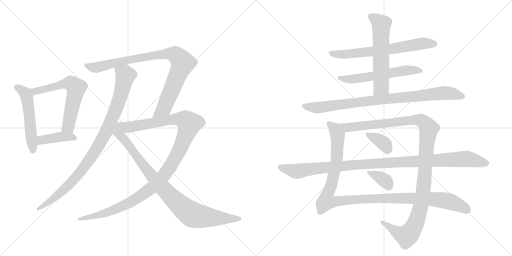
t = 0.00 s
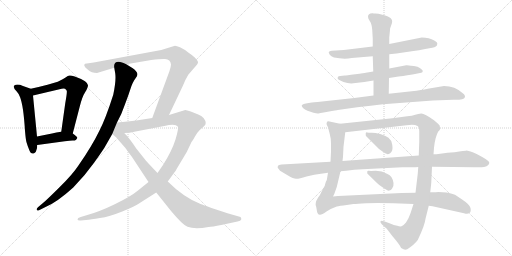
t = 2.82 s
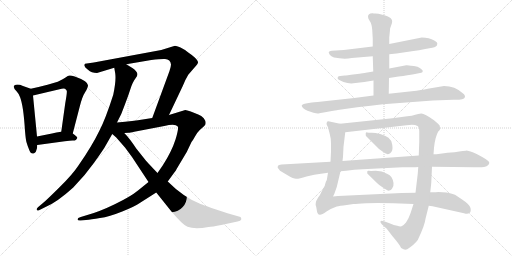
t = 5.64 s
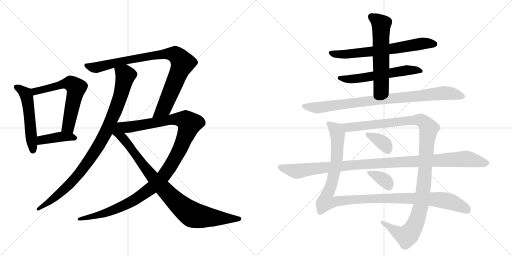
t = 8.46 s
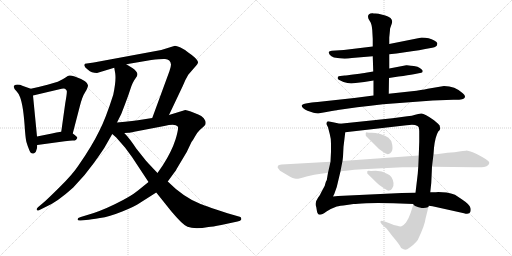
t = 11.28 s
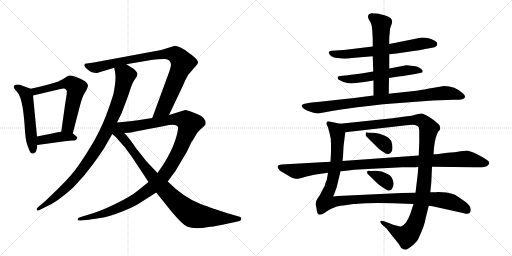
t = 14.10 s

The animated SVG that drew these frames (rendered in a browser with its animation timeline set to each time). Animation: 16 CSS @keyframes rules; one cycle of 14.10 s.

<svg version="1.1" viewBox="0 0 2048 1024" xmlns="http://www.w3.org/2000/svg">
  <g stroke="lightgray" stroke-dasharray="1,1" stroke-width="1" transform="scale(4, 4)">
    <line x1="0" y1="0" x2="256" y2="256"></line>
    <line x1="256" y1="0" x2="0" y2="256"></line>
    <line x1="128" y1="0" x2="128" y2="256"></line>
    <line x1="0" y1="128" x2="256" y2="128"></line>
    <line x1="256" y1="0" x2="512" y2="256"></line>
    <line x1="512" y1="0" x2="256" y2="256"></line>
    <line x1="384" y1="0" x2="384" y2="256"></line>
    <line x1="256" y1="128" x2="512" y2="128"></line>
  </g>
<g transform="scale(1, -1) translate(0, -850)">
   <style type="text/css">
    @keyframes keyframes0 {
      from {
       stroke: black;
       stroke-dashoffset: 530;
       stroke-width: 128;
       }
       63% {
       animation-timing-function: step-end;
       stroke: black;
       stroke-dashoffset: 0;
       stroke-width: 128;
       }
       to {
       stroke: black;
       stroke-width: 1024;
       }
       }
       #make-me-a-hanzi-animation-0 {
         animation: keyframes0 0.681315s both;
         animation-delay: 0.000000s;
         animation-timing-function: linear;
       }
    @keyframes keyframes1 {
      from {
       stroke: black;
       stroke-dashoffset: 623;
       stroke-width: 128;
       }
       67% {
       animation-timing-function: step-end;
       stroke: black;
       stroke-dashoffset: 0;
       stroke-width: 128;
       }
       to {
       stroke: black;
       stroke-width: 1024;
       }
       }
       #make-me-a-hanzi-animation-1 {
         animation: keyframes1 0.756999s both;
         animation-delay: 0.681315s;
         animation-timing-function: linear;
       }
    @keyframes keyframes2 {
      from {
       stroke: black;
       stroke-dashoffset: 410;
       stroke-width: 128;
       }
       57% {
       animation-timing-function: step-end;
       stroke: black;
       stroke-dashoffset: 0;
       stroke-width: 128;
       }
       to {
       stroke: black;
       stroke-width: 1024;
       }
       }
       #make-me-a-hanzi-animation-2 {
         animation: keyframes2 0.583659s both;
         animation-delay: 1.438314s;
         animation-timing-function: linear;
       }
    @keyframes keyframes3 {
      from {
       stroke: black;
       stroke-dashoffset: 954;
       stroke-width: 128;
       }
       76% {
       animation-timing-function: step-end;
       stroke: black;
       stroke-dashoffset: 0;
       stroke-width: 128;
       }
       to {
       stroke: black;
       stroke-width: 1024;
       }
       }
       #make-me-a-hanzi-animation-3 {
         animation: keyframes3 1.026367s both;
         animation-delay: 2.021973s;
         animation-timing-function: linear;
       }
    @keyframes keyframes4 {
      from {
       stroke: black;
       stroke-dashoffset: 909;
       stroke-width: 128;
       }
       75% {
       animation-timing-function: step-end;
       stroke: black;
       stroke-dashoffset: 0;
       stroke-width: 128;
       }
       to {
       stroke: black;
       stroke-width: 1024;
       }
       }
       #make-me-a-hanzi-animation-4 {
         animation: keyframes4 0.989746s both;
         animation-delay: 3.048340s;
         animation-timing-function: linear;
       }
    @keyframes keyframes5 {
      from {
       stroke: black;
       stroke-dashoffset: 1167;
       stroke-width: 128;
       }
       79% {
       animation-timing-function: step-end;
       stroke: black;
       stroke-dashoffset: 0;
       stroke-width: 128;
       }
       to {
       stroke: black;
       stroke-width: 1024;
       }
       }
       #make-me-a-hanzi-animation-5 {
         animation: keyframes5 1.199707s both;
         animation-delay: 4.038086s;
         animation-timing-function: linear;
       }
    @keyframes keyframes6 {
      from {
       stroke: black;
       stroke-dashoffset: 923;
       stroke-width: 128;
       }
       75% {
       animation-timing-function: step-end;
       stroke: black;
       stroke-dashoffset: 0;
       stroke-width: 128;
       }
       to {
       stroke: black;
       stroke-width: 1024;
       }
       }
       #make-me-a-hanzi-animation-6 {
         animation: keyframes6 1.001139s both;
         animation-delay: 5.237793s;
         animation-timing-function: linear;
       }
    @keyframes keyframes7 {
      from {
       stroke: black;
       stroke-dashoffset: 674;
       stroke-width: 128;
       }
       69% {
       animation-timing-function: step-end;
       stroke: black;
       stroke-dashoffset: 0;
       stroke-width: 128;
       }
       to {
       stroke: black;
       stroke-width: 1024;
       }
       }
       #make-me-a-hanzi-animation-7 {
         animation: keyframes7 0.798503s both;
         animation-delay: 6.238932s;
         animation-timing-function: linear;
       }
    @keyframes keyframes8 {
      from {
       stroke: black;
       stroke-dashoffset: 584;
       stroke-width: 128;
       }
       66% {
       animation-timing-function: step-end;
       stroke: black;
       stroke-dashoffset: 0;
       stroke-width: 128;
       }
       to {
       stroke: black;
       stroke-width: 1024;
       }
       }
       #make-me-a-hanzi-animation-8 {
         animation: keyframes8 0.725260s both;
         animation-delay: 7.037435s;
         animation-timing-function: linear;
       }
    @keyframes keyframes9 {
      from {
       stroke: black;
       stroke-dashoffset: 591;
       stroke-width: 128;
       }
       66% {
       animation-timing-function: step-end;
       stroke: black;
       stroke-dashoffset: 0;
       stroke-width: 128;
       }
       to {
       stroke: black;
       stroke-width: 1024;
       }
       }
       #make-me-a-hanzi-animation-9 {
         animation: keyframes9 0.730957s both;
         animation-delay: 7.762695s;
         animation-timing-function: linear;
       }
    @keyframes keyframes10 {
      from {
       stroke: black;
       stroke-dashoffset: 898;
       stroke-width: 128;
       }
       75% {
       animation-timing-function: step-end;
       stroke: black;
       stroke-dashoffset: 0;
       stroke-width: 128;
       }
       to {
       stroke: black;
       stroke-width: 1024;
       }
       }
       #make-me-a-hanzi-animation-10 {
         animation: keyframes10 0.980794s both;
         animation-delay: 8.493652s;
         animation-timing-function: linear;
       }
    @keyframes keyframes11 {
      from {
       stroke: black;
       stroke-dashoffset: 1162;
       stroke-width: 128;
       }
       79% {
       animation-timing-function: step-end;
       stroke: black;
       stroke-dashoffset: 0;
       stroke-width: 128;
       }
       to {
       stroke: black;
       stroke-width: 1024;
       }
       }
       #make-me-a-hanzi-animation-11 {
         animation: keyframes11 1.195638s both;
         animation-delay: 9.474447s;
         animation-timing-function: linear;
       }
    @keyframes keyframes12 {
      from {
       stroke: black;
       stroke-dashoffset: 1181;
       stroke-width: 128;
       }
       79% {
       animation-timing-function: step-end;
       stroke: black;
       stroke-dashoffset: 0;
       stroke-width: 128;
       }
       to {
       stroke: black;
       stroke-width: 1024;
       }
       }
       #make-me-a-hanzi-animation-12 {
         animation: keyframes12 1.211100s both;
         animation-delay: 10.670085s;
         animation-timing-function: linear;
       }
    @keyframes keyframes13 {
      from {
       stroke: black;
       stroke-dashoffset: 362;
       stroke-width: 128;
       }
       54% {
       animation-timing-function: step-end;
       stroke: black;
       stroke-dashoffset: 0;
       stroke-width: 128;
       }
       to {
       stroke: black;
       stroke-width: 1024;
       }
       }
       #make-me-a-hanzi-animation-13 {
         animation: keyframes13 0.544596s both;
         animation-delay: 11.881185s;
         animation-timing-function: linear;
       }
    @keyframes keyframes14 {
      from {
       stroke: black;
       stroke-dashoffset: 355;
       stroke-width: 128;
       }
       54% {
       animation-timing-function: step-end;
       stroke: black;
       stroke-dashoffset: 0;
       stroke-width: 128;
       }
       to {
       stroke: black;
       stroke-width: 1024;
       }
       }
       #make-me-a-hanzi-animation-14 {
         animation: keyframes14 0.538900s both;
         animation-delay: 12.425781s;
         animation-timing-function: linear;
       }
    @keyframes keyframes15 {
      from {
       stroke: black;
       stroke-dashoffset: 1085;
       stroke-width: 128;
       }
       78% {
       animation-timing-function: step-end;
       stroke: black;
       stroke-dashoffset: 0;
       stroke-width: 128;
       }
       to {
       stroke: black;
       stroke-width: 1024;
       }
       }
       #make-me-a-hanzi-animation-15 {
         animation: keyframes15 1.132975s both;
         animation-delay: 12.964681s;
         animation-timing-function: linear;
       }
</style>
<path d="M 123 495 L 92 506 Q 69 516 57 508 Q 50 500 67 484 Q 76 474 80 462 Q 94 427 100 326 Q 103 291 106 281 Q 109 270 117 250 Q 124 230 138 238 Q 144 241 145 248 Q 149 254 149 270 L 148 304 L 132 468 C 130 493 130 493 123 495 Z" fill="lightgray"></path> 
<path d="M 291 316 L 319 424 Q 329 464 341 482 Q 352 500 352 509 Q 351 517 340 525 Q 320 537 299 544 Q 278 551 271 546 Q 246 529 231 523 L 190 511 Q 156 502 123 495 C 94 489 103 461 132 468 L 238 493 Q 252 497 260 495 Q 265 491 267 487 Q 269 482 261 437 L 245 323 C 241 293 283 287 291 316 Z" fill="lightgray"></path> 
<path d="M 149 270 L 259 285 Q 281 288 290 288 Q 298 287 303 290 Q 306 293 309 298 Q 311 302 291 316 C 276 327 275 326 245 323 Q 225 321 208 316 L 148 304 C 119 298 119 266 149 270 Z" fill="lightgray"></path> 
<path d="M 457 579 L 461 556 Q 465 527 453 471 Q 422 374 398 328 Q 367 264 313 187 Q 290 152 240 103 Q 190 53 172 38 L 153 22 Q 145 16 147 11 Q 148 6 156 9 L 178 20 Q 226 39 293 100 Q 340 148 377 200 Q 413 251 417 258 L 449 314 L 468 360 L 485 394 Q 509 455 520 489 Q 530 522 543 538 Q 556 553 544 565 Q 540 572 531 577 Q 518 586 505 593 C 479 608 452 609 457 579 Z" fill="lightgray"></path> 
<path d="M 676 390 L 731 506 Q 743 535 753 551 L 785 588 Q 791 594 792 600 Q 793 606 779 620 Q 764 633 753 640 Q 739 652 722 660 Q 705 667 700 667 L 645 650 L 375 600 L 340 595 Q 337 592 337 588 Q 342 578 345 577 Q 348 575 352 571 Q 366 558 388 558 L 457 579 L 505 593 L 605 610 Q 645 615 660 614 Q 682 613 684 592 Q 684 584 678 566 L 609 378 C 599 350 663 363 676 390 Z" fill="lightgray"></path> 
<path d="M 594 122 L 552 88 Q 523 64 459 33 Q 395 2 346 -11 L 323 -18 Q 310 -22 310 -27 Q 310 -33 323 -32 L 344 -30 Q 363 -28 400 -22 Q 437 -17 489 4 Q 541 25 559 38 L 625 80 L 671 124 L 698 161 Q 703 167 707 175 L 747 242 L 766 282 Q 773 291 780 304 Q 786 317 799 330 L 816 345 Q 830 357 815 377 Q 806 387 793 392 L 763 404 Q 747 410 741 410 L 676 390 L 609 378 L 571 372 Q 537 367 468 360 C 438 357 467 315 497 318 L 514 319 Q 516 318 537 323 L 657 346 Q 702 356 711 344 Q 716 339 702 292 Q 687 245 652 190 L 630 158 L 594 122 Z" fill="lightgray"></path> 
<path d="M 449 314 L 465 300 L 500 260 L 528 222 L 594 122 L 625 80 L 685 5 Q 731 -50 750 -57 Q 778 -68 834 -58 Q 849 -57 885 -50 L 950 -36 Q 963 -34 965 -28 Q 966 -22 962 -18 L 910 -3 Q 807 31 798 36 Q 733 62 671 124 L 630 158 L 609 180 Q 601 188 584 207 L 545 256 Q 518 297 497 318 C 449 371 397 360 449 314 Z" fill="lightgray"></path> 
<path d="M 1557 633 L 1586 636 L 1647 645 Q 1678 648 1701 654 L 1729 659 Q 1739 661 1743 664 Q 1748 666 1749 674 Q 1751 681 1737 688 Q 1717 700 1687 700 L 1557 674 L 1491 664 L 1375 650 L 1327 647 Q 1317 646 1315 642 Q 1314 639 1319 631 Q 1324 625 1336 620 Q 1376 612 1407 618 L 1491 625 L 1557 633 Z" fill="lightgray"></path> 
<path d="M 1556 538 L 1594 544 Q 1634 549 1655 553 L 1685 559 Q 1691 560 1691 566 Q 1691 572 1670 583 Q 1634 590 1625 589 L 1557 576 L 1493 564 L 1463 559 Q 1459 558 1421 553 Q 1383 548 1379 548 L 1361 546 Q 1353 546 1351 541 Q 1349 535 1355 531 Q 1372 521 1390 518 L 1405 516 L 1457 522 L 1494 528 L 1556 538 Z" fill="lightgray"></path> 
<path d="M 1555 475 L 1556 538 L 1557 576 L 1557 633 L 1557 674 L 1557 700 L 1560 730 Q 1560 737 1561 738 L 1567 755 Q 1572 769 1562 778 Q 1552 785 1541 788 L 1514 795 L 1502 796 Q 1493 796 1491 797 Q 1472 798 1472 783 Q 1472 776 1479 766 Q 1487 755 1489 730 L 1491 694 L 1491 664 L 1491 625 L 1493 564 L 1494 528 L 1494 468 C 1494 438 1555 445 1555 475 Z" fill="lightgray"></path> 
<path d="M 1731 448 L 1813 451 Q 1857 450 1859 460 Q 1863 468 1851 477 Q 1820 506 1776 506 L 1711 495 Q 1687 490 1647 485 L 1555 475 L 1494 468 L 1417 458 L 1270 442 Q 1262 442 1235 438 Q 1209 434 1207 429 Q 1206 424 1212 418 Q 1219 411 1230 407 L 1254 399 Q 1266 396 1270 396 Q 1274 396 1311 403 Q 1348 409 1351 410 L 1429 421 Q 1484 428 1532 433 L 1731 448 Z" fill="lightgray"></path> 
<path d="M 1786 80 L 1753 82 Q 1739 80 1721 81 L 1662 79 L 1607 78 L 1352 66 L 1332 64 L 1337 74 L 1347 102 L 1362 165 L 1370 206 L 1372 223 L 1374 263 L 1381 321 C 1384 350 1384 350 1360 355 L 1318 364 Q 1309 366 1308 362 Q 1305 358 1307 351 L 1312 341 L 1319 314 Q 1324 297 1324 275 L 1324 243 L 1322 203 L 1312 159 L 1307 129 Q 1304 128 1299 107 L 1284 79 Q 1282 72 1272 59 Q 1263 45 1263 38 Q 1261 31 1265 22 L 1268 4 Q 1269 -2 1272 -5 Q 1273 -9 1280 -9 Q 1288 -9 1306 4 Q 1324 16 1347 24 Q 1357 27 1387 30 L 1414 34 Q 1427 34 1465 37 Q 1503 40 1574 37 L 1654 34 L 1715 27 L 1730 25 L 1856 -3 Q 1871 -8 1878 -2 Q 1885 3 1882 18 Q 1879 32 1847 53 L 1820 71 Q 1805 77 1786 80 Z" fill="lightgray"></path> 
<path d="M 1721 81 L 1725 118 L 1728 183 L 1734 233 L 1736 259 Q 1741 304 1753 324 Q 1761 330 1761 338 Q 1759 340 1759 347 Q 1757 352 1736 369 Q 1697 397 1685 396 Q 1673 395 1661 391 Q 1649 386 1629 385 L 1570 377 L 1360 355 C 1330 352 1351 318 1381 321 L 1626 349 Q 1648 353 1660 350 Q 1673 347 1675 341 Q 1677 333 1677 325 L 1677 283 L 1675 228 L 1673 182 L 1671 155 L 1662 79 L 1654 34 L 1642 -3 Q 1635 -24 1624 -40 Q 1613 -53 1606 -55 Q 1600 -57 1589 -53 Q 1577 -51 1558 -43 L 1536 -35 Q 1524 -30 1522 -35 Q 1520 -40 1528 -48 L 1547 -65 L 1570 -95 Q 1590 -118 1599 -132 Q 1603 -145 1614 -147 Q 1621 -150 1629 -147 Q 1658 -128 1671 -110 Q 1700 -49 1702 -25 L 1715 27 L 1721 81 Z" fill="lightgray"></path> 
<path d="M 1466 304 L 1505 265 Q 1515 253 1530 244 Q 1546 234 1548 234 Q 1550 233 1555 234 Q 1561 235 1566 243 Q 1572 251 1569 271 Q 1566 290 1554 299 Q 1542 308 1521 314 Q 1501 319 1487 319 Q 1473 319 1469 320 Q 1461 324 1463 310 Q 1463 306 1466 304 Z" fill="lightgray"></path> 
<path d="M 1472 153 L 1509 117 Q 1518 108 1530 101 Q 1542 94 1544 92 Q 1551 86 1557 88 Q 1564 89 1568 95 Q 1576 108 1574 118 Q 1569 148 1550 154 Q 1528 167 1503 167 Q 1479 166 1475 167 Q 1467 168 1469 159 Q 1469 155 1472 153 Z" fill="lightgray"></path> 
<path d="M 1728 183 L 1896 181 Q 1940 179 1948 186 Q 1957 193 1957 198 Q 1958 202 1952 207 Q 1947 211 1929 222 Q 1911 233 1891 241 Q 1871 248 1866 248 Q 1862 247 1843 245 Q 1820 240 1790 239 L 1746 233 L 1734 233 L 1675 228 L 1383 207 Q 1373 207 1370 206 L 1322 203 L 1126 192 Q 1114 191 1112 187 Q 1110 182 1111 179 L 1120 167 L 1152 148 Q 1174 135 1184 135 Q 1194 134 1226 144 Q 1259 153 1284 155 L 1312 159 L 1362 165 L 1385 167 Q 1416 172 1451 173 L 1609 181 L 1642 181 Q 1666 181 1673 182 L 1728 183 Z" fill="lightgray"></path> 
      <clipPath id="make-me-a-hanzi-clip-0">
      <path d="M 123 495 L 92 506 Q 69 516 57 508 Q 50 500 67 484 Q 76 474 80 462 Q 94 427 100 326 Q 103 291 106 281 Q 109 270 117 250 Q 124 230 138 238 Q 144 241 145 248 Q 149 254 149 270 L 148 304 L 132 468 C 130 493 130 493 123 495 Z" fill="lightgray"></path>
      </clipPath>
      <path clip-path="url(#make-me-a-hanzi-clip-0)" d="M 64 502 L 91 486 L 106 466 L 131 250 " fill="none" id="make-me-a-hanzi-animation-0" stroke-dasharray="402 804" stroke-linecap="round"></path>

      <clipPath id="make-me-a-hanzi-clip-1">
      <path d="M 291 316 L 319 424 Q 329 464 341 482 Q 352 500 352 509 Q 351 517 340 525 Q 320 537 299 544 Q 278 551 271 546 Q 246 529 231 523 L 190 511 Q 156 502 123 495 C 94 489 103 461 132 468 L 238 493 Q 252 497 260 495 Q 265 491 267 487 Q 269 482 261 437 L 245 323 C 241 293 283 287 291 316 Z" fill="lightgray"></path>
      </clipPath>
      <path clip-path="url(#make-me-a-hanzi-clip-1)" d="M 131 490 L 152 486 L 278 518 L 304 501 L 273 343 L 254 329 " fill="none" id="make-me-a-hanzi-animation-1" stroke-dasharray="495 990" stroke-linecap="round"></path>

      <clipPath id="make-me-a-hanzi-clip-2">
      <path d="M 149 270 L 259 285 Q 281 288 290 288 Q 298 287 303 290 Q 306 293 309 298 Q 311 302 291 316 C 276 327 275 326 245 323 Q 225 321 208 316 L 148 304 C 119 298 119 266 149 270 Z" fill="lightgray"></path>
      </clipPath>
      <path clip-path="url(#make-me-a-hanzi-clip-2)" d="M 156 276 L 166 290 L 241 303 L 301 298 " fill="none" id="make-me-a-hanzi-animation-2" stroke-dasharray="282 564" stroke-linecap="round"></path>

      <clipPath id="make-me-a-hanzi-clip-3">
      <path d="M 457 579 L 461 556 Q 465 527 453 471 Q 422 374 398 328 Q 367 264 313 187 Q 290 152 240 103 Q 190 53 172 38 L 153 22 Q 145 16 147 11 Q 148 6 156 9 L 178 20 Q 226 39 293 100 Q 340 148 377 200 Q 413 251 417 258 L 449 314 L 468 360 L 485 394 Q 509 455 520 489 Q 530 522 543 538 Q 556 553 544 565 Q 540 572 531 577 Q 518 586 505 593 C 479 608 452 609 457 579 Z" fill="lightgray"></path>
      </clipPath>
      <path clip-path="url(#make-me-a-hanzi-clip-3)" d="M 465 574 L 497 554 L 500 540 L 463 412 L 428 329 L 395 269 L 294 129 L 211 53 L 153 15 " fill="none" id="make-me-a-hanzi-animation-3" stroke-dasharray="826 1652" stroke-linecap="round"></path>

      <clipPath id="make-me-a-hanzi-clip-4">
      <path d="M 676 390 L 731 506 Q 743 535 753 551 L 785 588 Q 791 594 792 600 Q 793 606 779 620 Q 764 633 753 640 Q 739 652 722 660 Q 705 667 700 667 L 645 650 L 375 600 L 340 595 Q 337 592 337 588 Q 342 578 345 577 Q 348 575 352 571 Q 366 558 388 558 L 457 579 L 505 593 L 605 610 Q 645 615 660 614 Q 682 613 684 592 Q 684 584 678 566 L 609 378 C 599 350 663 363 676 390 Z" fill="lightgray"></path>
      </clipPath>
      <path clip-path="url(#make-me-a-hanzi-clip-4)" d="M 347 588 L 389 580 L 475 603 L 657 634 L 687 635 L 711 625 L 730 595 L 658 422 L 615 384 " fill="none" id="make-me-a-hanzi-animation-4" stroke-dasharray="781 1562" stroke-linecap="round"></path>

      <clipPath id="make-me-a-hanzi-clip-5">
      <path d="M 594 122 L 552 88 Q 523 64 459 33 Q 395 2 346 -11 L 323 -18 Q 310 -22 310 -27 Q 310 -33 323 -32 L 344 -30 Q 363 -28 400 -22 Q 437 -17 489 4 Q 541 25 559 38 L 625 80 L 671 124 L 698 161 Q 703 167 707 175 L 747 242 L 766 282 Q 773 291 780 304 Q 786 317 799 330 L 816 345 Q 830 357 815 377 Q 806 387 793 392 L 763 404 Q 747 410 741 410 L 676 390 L 609 378 L 571 372 Q 537 367 468 360 C 438 357 467 315 497 318 L 514 319 Q 516 318 537 323 L 657 346 Q 702 356 711 344 Q 716 339 702 292 Q 687 245 652 190 L 630 158 L 594 122 Z" fill="lightgray"></path>
      </clipPath>
      <path clip-path="url(#make-me-a-hanzi-clip-5)" d="M 478 359 L 509 341 L 717 374 L 744 368 L 757 353 L 729 275 L 696 209 L 654 146 L 605 97 L 534 48 L 474 18 L 390 -12 L 318 -25 " fill="none" id="make-me-a-hanzi-animation-5" stroke-dasharray="1039 2078" stroke-linecap="round"></path>

      <clipPath id="make-me-a-hanzi-clip-6">
      <path d="M 449 314 L 465 300 L 500 260 L 528 222 L 594 122 L 625 80 L 685 5 Q 731 -50 750 -57 Q 778 -68 834 -58 Q 849 -57 885 -50 L 950 -36 Q 963 -34 965 -28 Q 966 -22 962 -18 L 910 -3 Q 807 31 798 36 Q 733 62 671 124 L 630 158 L 609 180 Q 601 188 584 207 L 545 256 Q 518 297 497 318 C 449 371 397 360 449 314 Z" fill="lightgray"></path>
      </clipPath>
      <path clip-path="url(#make-me-a-hanzi-clip-6)" d="M 469 353 L 473 318 L 516 269 L 591 165 L 673 74 L 753 2 L 770 -9 L 819 -18 L 957 -25 " fill="none" id="make-me-a-hanzi-animation-6" stroke-dasharray="795 1590" stroke-linecap="round"></path>

      <clipPath id="make-me-a-hanzi-clip-7">
      <path d="M 1557 633 L 1586 636 L 1647 645 Q 1678 648 1701 654 L 1729 659 Q 1739 661 1743 664 Q 1748 666 1749 674 Q 1751 681 1737 688 Q 1717 700 1687 700 L 1557 674 L 1491 664 L 1375 650 L 1327 647 Q 1317 646 1315 642 Q 1314 639 1319 631 Q 1324 625 1336 620 Q 1376 612 1407 618 L 1491 625 L 1557 633 Z" fill="lightgray"></path>
      </clipPath>
      <path clip-path="url(#make-me-a-hanzi-clip-7)" d="M 1323 639 L 1374 632 L 1509 646 L 1690 676 L 1737 674 " fill="none" id="make-me-a-hanzi-animation-7" stroke-dasharray="546 1092" stroke-linecap="round"></path>

      <clipPath id="make-me-a-hanzi-clip-8">
      <path d="M 1556 538 L 1594 544 Q 1634 549 1655 553 L 1685 559 Q 1691 560 1691 566 Q 1691 572 1670 583 Q 1634 590 1625 589 L 1557 576 L 1493 564 L 1463 559 Q 1459 558 1421 553 Q 1383 548 1379 548 L 1361 546 Q 1353 546 1351 541 Q 1349 535 1355 531 Q 1372 521 1390 518 L 1405 516 L 1457 522 L 1494 528 L 1556 538 Z" fill="lightgray"></path>
      </clipPath>
      <path clip-path="url(#make-me-a-hanzi-clip-8)" d="M 1359 538 L 1400 533 L 1629 569 L 1684 566 " fill="none" id="make-me-a-hanzi-animation-8" stroke-dasharray="456 912" stroke-linecap="round"></path>

      <clipPath id="make-me-a-hanzi-clip-9">
      <path d="M 1555 475 L 1556 538 L 1557 576 L 1557 633 L 1557 674 L 1557 700 L 1560 730 Q 1560 737 1561 738 L 1567 755 Q 1572 769 1562 778 Q 1552 785 1541 788 L 1514 795 L 1502 796 Q 1493 796 1491 797 Q 1472 798 1472 783 Q 1472 776 1479 766 Q 1487 755 1489 730 L 1491 694 L 1491 664 L 1491 625 L 1493 564 L 1494 528 L 1494 468 C 1494 438 1555 445 1555 475 Z" fill="lightgray"></path>
      </clipPath>
      <path clip-path="url(#make-me-a-hanzi-clip-9)" d="M 1486 783 L 1525 753 L 1525 503 L 1501 476 " fill="none" id="make-me-a-hanzi-animation-9" stroke-dasharray="463 926" stroke-linecap="round"></path>

      <clipPath id="make-me-a-hanzi-clip-10">
      <path d="M 1731 448 L 1813 451 Q 1857 450 1859 460 Q 1863 468 1851 477 Q 1820 506 1776 506 L 1711 495 Q 1687 490 1647 485 L 1555 475 L 1494 468 L 1417 458 L 1270 442 Q 1262 442 1235 438 Q 1209 434 1207 429 Q 1206 424 1212 418 Q 1219 411 1230 407 L 1254 399 Q 1266 396 1270 396 Q 1274 396 1311 403 Q 1348 409 1351 410 L 1429 421 Q 1484 428 1532 433 L 1731 448 Z" fill="lightgray"></path>
      </clipPath>
      <path clip-path="url(#make-me-a-hanzi-clip-10)" d="M 1214 426 L 1270 419 L 1489 449 L 1774 478 L 1803 477 L 1850 464 " fill="none" id="make-me-a-hanzi-animation-10" stroke-dasharray="770 1540" stroke-linecap="round"></path>

      <clipPath id="make-me-a-hanzi-clip-11">
      <path d="M 1786 80 L 1753 82 Q 1739 80 1721 81 L 1662 79 L 1607 78 L 1352 66 L 1332 64 L 1337 74 L 1347 102 L 1362 165 L 1370 206 L 1372 223 L 1374 263 L 1381 321 C 1384 350 1384 350 1360 355 L 1318 364 Q 1309 366 1308 362 Q 1305 358 1307 351 L 1312 341 L 1319 314 Q 1324 297 1324 275 L 1324 243 L 1322 203 L 1312 159 L 1307 129 Q 1304 128 1299 107 L 1284 79 Q 1282 72 1272 59 Q 1263 45 1263 38 Q 1261 31 1265 22 L 1268 4 Q 1269 -2 1272 -5 Q 1273 -9 1280 -9 Q 1288 -9 1306 4 Q 1324 16 1347 24 Q 1357 27 1387 30 L 1414 34 Q 1427 34 1465 37 Q 1503 40 1574 37 L 1654 34 L 1715 27 L 1730 25 L 1856 -3 Q 1871 -8 1878 -2 Q 1885 3 1882 18 Q 1879 32 1847 53 L 1820 71 Q 1805 77 1786 80 Z" fill="lightgray"></path>
      </clipPath>
      <path clip-path="url(#make-me-a-hanzi-clip-11)" d="M 1314 356 L 1343 331 L 1351 288 L 1338 164 L 1303 46 L 1332 41 L 1504 57 L 1751 52 L 1804 42 L 1869 8 " fill="none" id="make-me-a-hanzi-animation-11" stroke-dasharray="1034 2068" stroke-linecap="round"></path>

      <clipPath id="make-me-a-hanzi-clip-12">
      <path d="M 1721 81 L 1725 118 L 1728 183 L 1734 233 L 1736 259 Q 1741 304 1753 324 Q 1761 330 1761 338 Q 1759 340 1759 347 Q 1757 352 1736 369 Q 1697 397 1685 396 Q 1673 395 1661 391 Q 1649 386 1629 385 L 1570 377 L 1360 355 C 1330 352 1351 318 1381 321 L 1626 349 Q 1648 353 1660 350 Q 1673 347 1675 341 Q 1677 333 1677 325 L 1677 283 L 1675 228 L 1673 182 L 1671 155 L 1662 79 L 1654 34 L 1642 -3 Q 1635 -24 1624 -40 Q 1613 -53 1606 -55 Q 1600 -57 1589 -53 Q 1577 -51 1558 -43 L 1536 -35 Q 1524 -30 1522 -35 Q 1520 -40 1528 -48 L 1547 -65 L 1570 -95 Q 1590 -118 1599 -132 Q 1603 -145 1614 -147 Q 1621 -150 1629 -147 Q 1658 -128 1671 -110 Q 1700 -49 1702 -25 L 1715 27 L 1721 81 Z" fill="lightgray"></path>
      </clipPath>
      <path clip-path="url(#make-me-a-hanzi-clip-12)" d="M 1368 352 L 1390 340 L 1683 370 L 1697 361 L 1715 336 L 1692 77 L 1681 15 L 1658 -53 L 1626 -94 L 1597 -84 L 1529 -40 " fill="none" id="make-me-a-hanzi-animation-12" stroke-dasharray="1053 2106" stroke-linecap="round"></path>

      <clipPath id="make-me-a-hanzi-clip-13">
      <path d="M 1466 304 L 1505 265 Q 1515 253 1530 244 Q 1546 234 1548 234 Q 1550 233 1555 234 Q 1561 235 1566 243 Q 1572 251 1569 271 Q 1566 290 1554 299 Q 1542 308 1521 314 Q 1501 319 1487 319 Q 1473 319 1469 320 Q 1461 324 1463 310 Q 1463 306 1466 304 Z" fill="lightgray"></path>
      </clipPath>
      <path clip-path="url(#make-me-a-hanzi-clip-13)" d="M 1471 312 L 1537 275 L 1552 249 " fill="none" id="make-me-a-hanzi-animation-13" stroke-dasharray="234 468" stroke-linecap="round"></path>

      <clipPath id="make-me-a-hanzi-clip-14">
      <path d="M 1472 153 L 1509 117 Q 1518 108 1530 101 Q 1542 94 1544 92 Q 1551 86 1557 88 Q 1564 89 1568 95 Q 1576 108 1574 118 Q 1569 148 1550 154 Q 1528 167 1503 167 Q 1479 166 1475 167 Q 1467 168 1469 159 Q 1469 155 1472 153 Z" fill="lightgray"></path>
      </clipPath>
      <path clip-path="url(#make-me-a-hanzi-clip-14)" d="M 1477 159 L 1525 138 L 1548 120 L 1555 104 " fill="none" id="make-me-a-hanzi-animation-14" stroke-dasharray="227 454" stroke-linecap="round"></path>

      <clipPath id="make-me-a-hanzi-clip-15">
      <path d="M 1728 183 L 1896 181 Q 1940 179 1948 186 Q 1957 193 1957 198 Q 1958 202 1952 207 Q 1947 211 1929 222 Q 1911 233 1891 241 Q 1871 248 1866 248 Q 1862 247 1843 245 Q 1820 240 1790 239 L 1746 233 L 1734 233 L 1675 228 L 1383 207 Q 1373 207 1370 206 L 1322 203 L 1126 192 Q 1114 191 1112 187 Q 1110 182 1111 179 L 1120 167 L 1152 148 Q 1174 135 1184 135 Q 1194 134 1226 144 Q 1259 153 1284 155 L 1312 159 L 1362 165 L 1385 167 Q 1416 172 1451 173 L 1609 181 L 1642 181 Q 1666 181 1673 182 L 1728 183 Z" fill="lightgray"></path>
      </clipPath>
      <path clip-path="url(#make-me-a-hanzi-clip-15)" d="M 1122 182 L 1185 165 L 1392 189 L 1854 214 L 1945 197 " fill="none" id="make-me-a-hanzi-animation-15" stroke-dasharray="957 1914" stroke-linecap="round"></path>

</g>
</svg>
